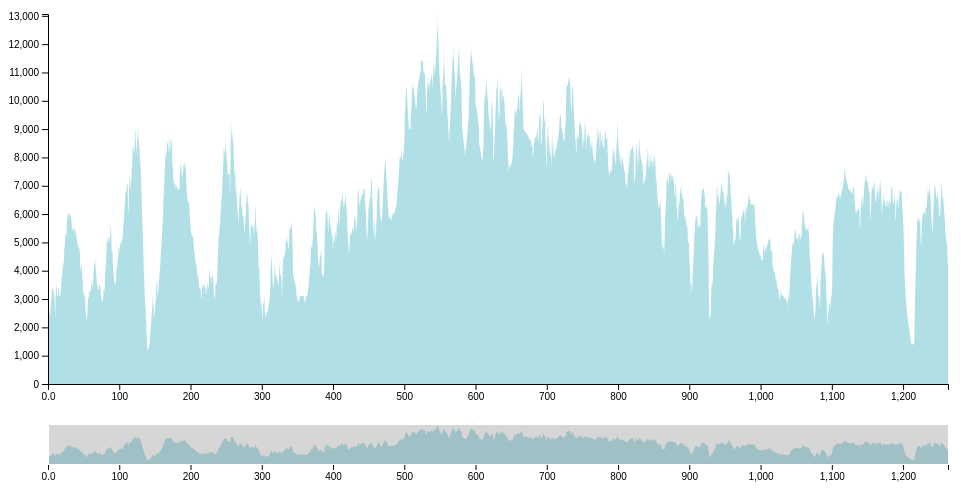
D3 v4 page, settled after 360 driven frames (6 s of simulated time); the page loaded 1 data file(s).


// ── main.js
console.log('hello world!');

// create two charts (main chart and 'brush' chart)
// use the same width, but different height
var margin = { top: 20, right: 20, bottom: 110, left: 40 },
	margin2 = { top: 430, right: 20, bottom: 30, left: 40 },
	width = 960 - margin.left - margin.right,
	height = 500 - margin.top - margin.bottom,
	height2 = 500 - margin2.top - margin2.bottom;

// create svg element
var svg = d3.select('body').append('svg')
	.attr('height', height + margin.top + margin.bottom)
	.attr('width', width + margin.left + margin.right);

// set scales
// create two sets (one for each chart)
var xScale = d3.scaleLinear().range([0, width]),
	yScale = d3.scaleLinear().range([height, 0]),
	xScale2 = d3.scaleLinear().range([0, width]),
	yScale2 = d3.scaleLinear().range([height2, 0]);

// set axis
// create two sets
// only the main chart has a yAxis because the 'brush' chart is too short for one
var xAxis = d3.axisBottom(xScale).tickFormat(d3.format(',.2r')),
	xAxis2 = d3.axisBottom(xScale2).tickFormat(d3.format(',.2r')),
	yAxis = d3.axisLeft(yScale);

// create brush object
var brush = d3.brushX()
	.extent([[0, 0], [width, height2]])
	.on('brush end', brushed);

// create zoom object
var zoom = d3.zoom()
	.scaleExtent([1, Infinity])
	.translateExtent([[0, 0], [width, height]])
	.extent([[0, 0], [width, height]])
	.on('zoom', zoomed);

// create area path generator for main chart
var area = d3.area()
	.curve(d3.curveMonotoneX)
	.x(function(d) { return xScale(d.dist_cum); })
	.y0(height)
	.y1(function(d) { return yScale(d.ele); });

// create area path generator for brush chart
var area2 = d3.area()
	.curve(d3.curveMonotoneX)
	.x(function(d) { return xScale2(d.dist_cum); })
	.y0(height2)
	.y1(function(d) { return yScale2(d.ele); });

// limits main chart's area path from going into the margins when panning and zooming
svg.append('defs').append('clipPath')
	.attr('id', 'clip')
	.append('rect')
	.attr('width', width)
	.attr('height', height);

// main chart group element
var focus = svg.append('g')
	.attr('class', 'focus')
	.attr('transform', `translate(${margin.left}, ${margin.top})`);

// brush chart group element
var context = svg.append('g')
	.attr('class', 'context')
	.attr('transform', `translate(${margin2.left}, ${margin2.top})`);

// loading in CSV data
// formatter defined below zoomed function
d3.csv('data/pct_ca_generalized.csv', formatter, function(error, data) {
	if (error) throw error;
	
	//console.log(data);
	
	// set domains for x and y scales of both charts (main and brush)
	// scale.domain() both gets and sets, so if you call it without passing in any parameters, it returns the current domain
	// if a parameter is passed into scale.domain(), it sets it with whatever is passed in
	xScale.domain(d3.extent(data, function(d) { return d.dist_cum; }));
	xScale2.domain(xScale.domain());
	yScale.domain([0, d3.max(data, function(d) { return d.ele; })]);
	yScale2.domain(yScale.domain());
	
	// main chart
	focus.append('path')
		.datum(data)
		.attr('class', 'area')
		.attr('d', area);
	
	focus.append('g')
		.attr('class', 'axis axis--x')
		.attr('transform', `translate(0, ${height})`)
		.call(xAxis);
	
	focus.append('g')
		.attr('class', 'axis axis--y')
		.call(yAxis);
		
	// brush chart
	context.append('path')
		.datum(data)
		.attr('class', 'area')
		.attr('d', area2);
	
	context.append('g')
		.attr('class', 'axis axis--x')
		.attr('transform', `translate(0, ${height2})`)
		.call(xAxis2);
	
	context.append('g')
		.attr('class', 'brush')
		.call(brush)
		.call(brush.move, xScale.range());
	
	// invisible rectangle to listen for mouse events for zooming
	svg.append('rect')
		.attr('class', 'zoom')
		.attr('width', width)
		.attr('height', height)
		.attr('transform', `translate(${margin.left}, ${margin.top})`)
		.call(zoom);
});

// callback for brush object's event listener
// called everytime the brush is used
function brushed() {
	// ignore zoom events
	if (d3.event.sourceEvent && d3.event.sourceEvent.type === 'zoom') return;

	var s = d3.event.selection || xScale2.range();
	
	// inverts brush's min and max x coordinates
	// passed to main chart's x-scale domain
	xScale.domain(s.map(xScale2.invert, xScale2));

	// redrawing main chart's area path and x-axis to match brush event
	focus.select('.area').attr('d', area);
	focus.select('.axis--x').call(xAxis);
	
	// change and set zoom size and position to match brush object's current state
	svg.select('.zoom')
		.call(
			zoom.transform,
			d3.zoomIdentity
				.scale(width / (s[1] - s[0]))
				.translate(-s[0], 0)
		);
}

// callback for zoom object's event listener
// called everytime zoom is used
function zoomed() {
	// ignore brush events
	if (d3.event.sourceEvent && d3.event.sourceEvent.type === 'brush') return;

	// console.log('zoom event', d3.event);
	
	var t = d3.event.transform;
	
	// inverts zoom's min and max x coordinates
	// passed to main chart's x-scale domain
	xScale.domain(t.rescaleX(xScale2).domain());
	
	// redrawing main chart's area path and x-axis to match zoom event
	focus.select('.area').attr('d', area);
	focus.select('.axis--x').call(xAxis);
	
	// change and set brush size and position to match zoom object's current state
	context.select('.brush')
		.call(
			brush.move,
			xScale.range().map(t.invertX, t)
		);
	
	// console.log(xScale.range().map(t.invertX, t));
}

// parse and format rows from csv data
// used with d3.csv
function formatter(d) {
	d.dist_cum = +d.dist_cum / 1609.34; // convert to miles
	d.ele = +d.ele * 3.28084; // convert to feet
	return d;
}

### data: data/pct_ca_generalized.csv
fid, ele, dist_cum, lat, lon
0, 889.1, 0, 32.59, -116.5
1, 822.2, 878.1, 32.6, -116.5
2, 810.5, 1449, 32.6, -116.5
3, 797.6, 2119, 32.61, -116.5
4, 781, 2640, 32.6, -116.5
5, 749.5, 3108, 32.61, -116.5
6, 747.5, 3551, 32.61, -116.5
7, 766.8, 3854, 32.61, -116.5
8, 769.9, 4067, 32.61, -116.5
9, 765.6, 4354, 32.61, -116.5
10, 750.7, 4621, 32.61, -116.5
11, 722.3, 4815, 32.61, -116.5
12, 735, 5095, 32.61, -116.5
13, 765.9, 5355, 32.61, -116.5
14, 788.5, 5600, 32.61, -116.5
15, 822.4, 6096, 32.61, -116.5
16, 853.5, 6444, 32.62, -116.5
17, 859.6, 6753, 32.62, -116.5
18, 870.8, 7048, 32.62, -116.5
19, 892.5, 7382, 32.62, -116.5
20, 920.2, 7858, 32.63, -116.5
21, 923.9, 8300, 32.63, -116.5
22, 986.7, 8482, 32.63, -116.5
23, 1008, 8605, 32.63, -116.5
24, 1026, 9028, 32.62, -116.5
25, 1016, 9355, 32.63, -116.5
26, 1006, 9738, 32.63, -116.5
27, 1023, 10175, 32.63, -116.5
28, 1035, 10761, 32.64, -116.5
29, 1033, 11028, 32.64, -116.5
30, 1028, 11346, 32.64, -116.5
31, 1016, 11803, 32.65, -116.5
32, 1033, 12095, 32.65, -116.5
33, 1003, 12496, 32.65, -116.5
34, 968.1, 12840, 32.65, -116.5
35, 958, 13315, 32.65, -116.5
36, 952.5, 13732, 32.65, -116.5
37, 945.2, 14139, 32.65, -116.5
38, 908.8, 14888, 32.66, -116.5
39, 882.5, 15084, 32.66, -116.5
40, 818.7, 15559, 32.66, -116.5
41, 716.5, 16170, 32.66, -116.5
42, 749.8, 16506, 32.66, -116.5
43, 831.2, 16789, 32.66, -116.5
44, 931.1, 17142, 32.67, -116.5
45, 968.9, 17448, 32.67, -116.5
46, 992.7, 18141, 32.67, -116.5
47, 1050, 18583, 32.67, -116.5
48, 1033, 19205, 32.67, -116.5
49, 1060, 19700, 32.68, -116.5
50, 1035, 20072, 32.68, -116.5
51, 979.5, 20416, 32.68, -116.5
52, 939.7, 20806, 32.68, -116.5
53, 941.2, 21726, 32.69, -116.5
54, 971.5, 22893, 32.69, -116.5
55, 993.5, 23342, 32.7, -116.5
56, 1033, 23720, 32.7, -116.5
57, 1051, 24567, 32.71, -116.5
58, 1021, 25010, 32.71, -116.5
59, 939.6, 25470, 32.71, -116.5
... 3,381 more rows